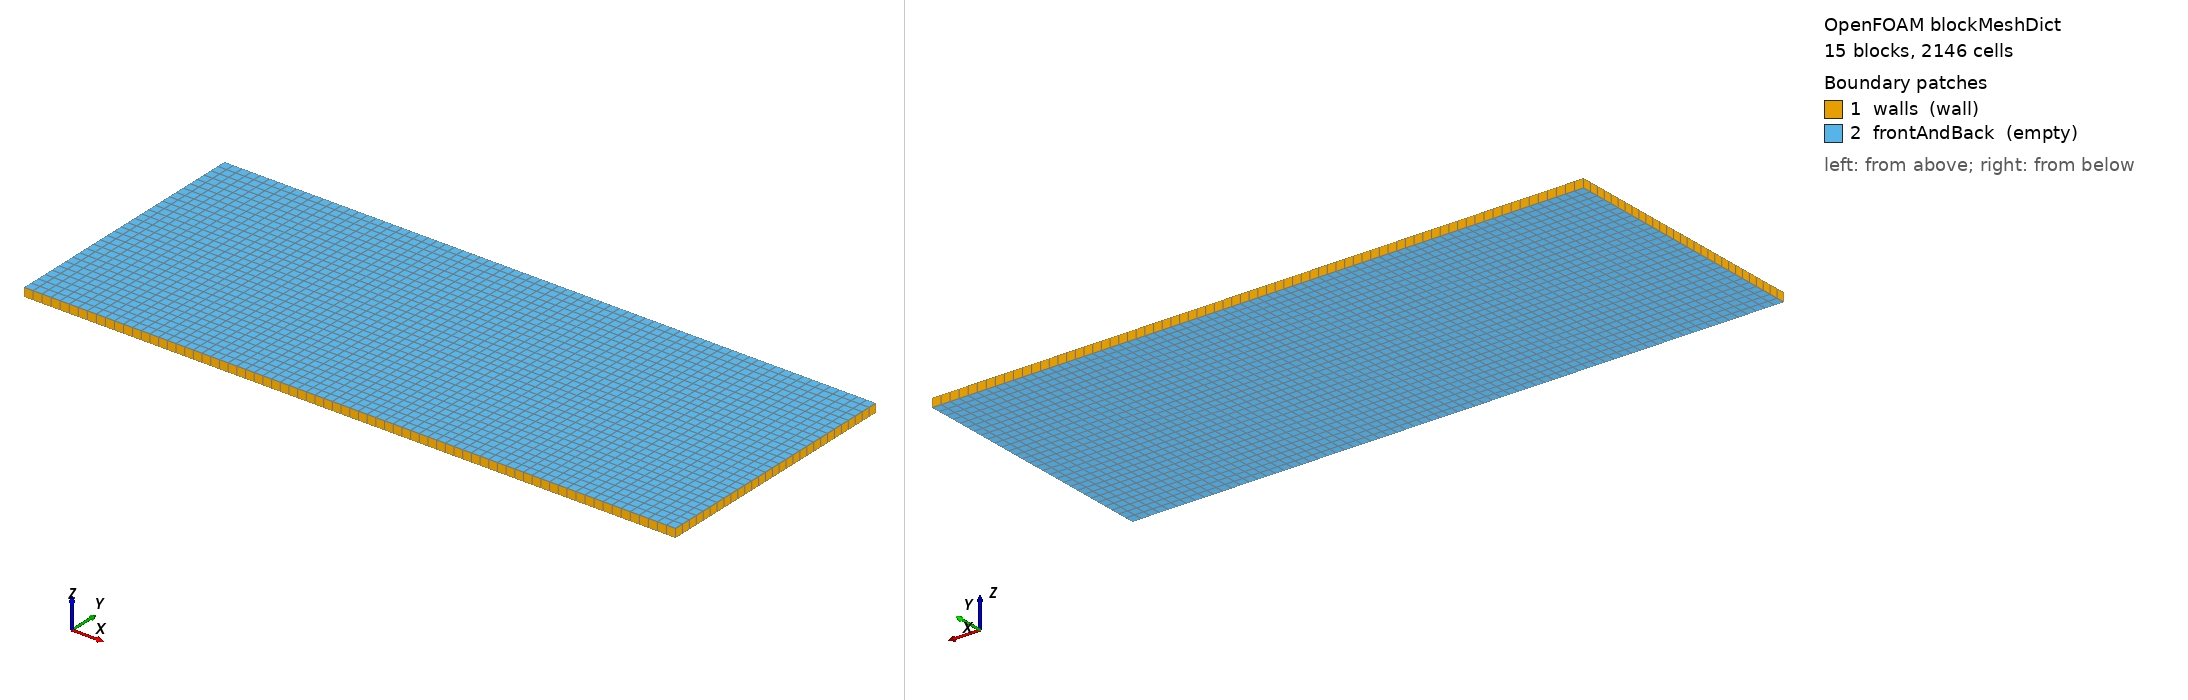

OpenFOAM case: the mesh blockMesh builds from blockMeshDict, 15 block(s), 2146 cells. Boundary patches (legend numbers): 1 walls (wall), 2 frontAndBack (empty). Left view from above one corner, right view from below the opposite corner. Boundary conditions: 0 field file(s) under 0/; 0 of 2 drawn patches have an entry in a shipped field file.

=== system/blockMeshDict ===
FoamFile
{
    format ascii;
    class dictionary;
    object blockMeshDict;
}

convertToMeters 1;
vertices
(
    (0.0 0.0 0.0)
    (0.024999999999999994 0.0 0.0)
    (0.065 0.0 0.0)
    (0.08499999999999999 0.0 0.0)
    (0.125 0.0 0.0)
    (0.15 0.0 0.0)
    (0.0 0.028999999999999998 0.0)
    (0.024999999999999994 0.028999999999999998 0.0)
    (0.065 0.028999999999999998 0.0)
    (0.08499999999999999 0.028999999999999998 0.0)
    (0.125 0.028999999999999998 0.0)
    (0.15 0.028999999999999998 0.0)
    (0.0 0.031 0.0)
    (0.024999999999999994 0.031 0.0)
    (0.065 0.031 0.0)
    (0.08499999999999999 0.031 0.0)
    (0.125 0.031 0.0)
    (0.15 0.031 0.0)
    (0.0 0.06 0.0)
    (0.024999999999999994 0.06 0.0)
    (0.065 0.06 0.0)
    (0.08499999999999999 0.06 0.0)
    (0.125 0.06 0.0)
    (0.15 0.06 0.0)
    (0.0 0.0 0.002)
    (0.024999999999999994 0.0 0.002)
    (0.065 0.0 0.002)
    (0.08499999999999999 0.0 0.002)
    (0.125 0.0 0.002)
    (0.15 0.0 0.002)
    (0.0 0.028999999999999998 0.002)
    (0.024999999999999994 0.028999999999999998 0.002)
    (0.065 0.028999999999999998 0.002)
    (0.08499999999999999 0.028999999999999998 0.002)
    (0.125 0.028999999999999998 0.002)
    (0.15 0.028999999999999998 0.002)
    (0.0 0.031 0.002)
    (0.024999999999999994 0.031 0.002)
    (0.065 0.031 0.002)
    (0.08499999999999999 0.031 0.002)
    (0.125 0.031 0.002)
    (0.15 0.031 0.002)
    (0.0 0.06 0.002)
    (0.024999999999999994 0.06 0.002)
    (0.065 0.06 0.002)
    (0.08499999999999999 0.06 0.002)
    (0.125 0.06 0.002)
    (0.15 0.06 0.002)
);
blocks
(
    hex (0 1 7 6 24 25 31 30) fluid (12 14 1) simpleGrading (1 1 1)
    hex (1 2 8 7 25 26 32 31) fluid (20 14 1) simpleGrading (1 1 1)
    hex (2 3 9 8 26 27 33 32) fluid (10 14 1) simpleGrading (1 1 1)
    hex (3 4 10 9 27 28 34 33) fluid (20 14 1) simpleGrading (1 1 1)
    hex (4 5 11 10 28 29 35 34) fluid (12 14 1) simpleGrading (1 1 1)
    hex (6 7 13 12 30 31 37 36) fluid (12 1 1) simpleGrading (1 1 1)
    hex (7 8 14 13 31 32 38 37) board (20 1 1) simpleGrading (1 1 1)
    hex (8 9 15 14 32 33 39 38) component (10 1 1) simpleGrading (1 1 1)
    hex (9 10 16 15 33 34 40 39) board (20 1 1) simpleGrading (1 1 1)
    hex (10 11 17 16 34 35 41 40) fluid (12 1 1) simpleGrading (1 1 1)
    hex (12 13 19 18 36 37 43 42) fluid (12 14 1) simpleGrading (1 1 1)
    hex (13 14 20 19 37 38 44 43) fluid (20 14 1) simpleGrading (1 1 1)
    hex (14 15 21 20 38 39 45 44) fluid (10 14 1) simpleGrading (1 1 1)
    hex (15 16 22 21 39 40 46 45) fluid (20 14 1) simpleGrading (1 1 1)
    hex (16 17 23 22 40 41 47 46) fluid (12 14 1) simpleGrading (1 1 1)
);
edges ();
boundary
(
    walls { type wall; faces ((0 1 25 24) (1 2 26 25) (2 3 27 26) (3 4 28 27) (4 5 29 28) (5 11 35 29) (11 17 41 35) (17 23 47 41) (19 18 42 43) (20 19 43 44) (21 20 44 45) (22 21 45 46) (23 22 46 47) (6 0 24 30) (12 6 30 36) (18 12 36 42)); }
    frontAndBack { type empty; faces ((0 6 7 1) (24 25 31 30) (1 7 8 2) (25 26 32 31) (2 8 9 3) (26 27 33 32) (3 9 10 4) (27 28 34 33) (4 10 11 5) (28 29 35 34) (6 12 13 7) (30 31 37 36) (7 13 14 8) (31 32 38 37) (8 14 15 9) (32 33 39 38) (9 15 16 10) (33 34 40 39) (10 16 17 11) (34 35 41 40) (12 18 19 13) (36 37 43 42) (13 19 20 14) (37 38 44 43) (14 20 21 15) (38 39 45 44) (15 21 22 16) (39 40 46 45) (16 22 23 17) (40 41 47 46)); }
);
